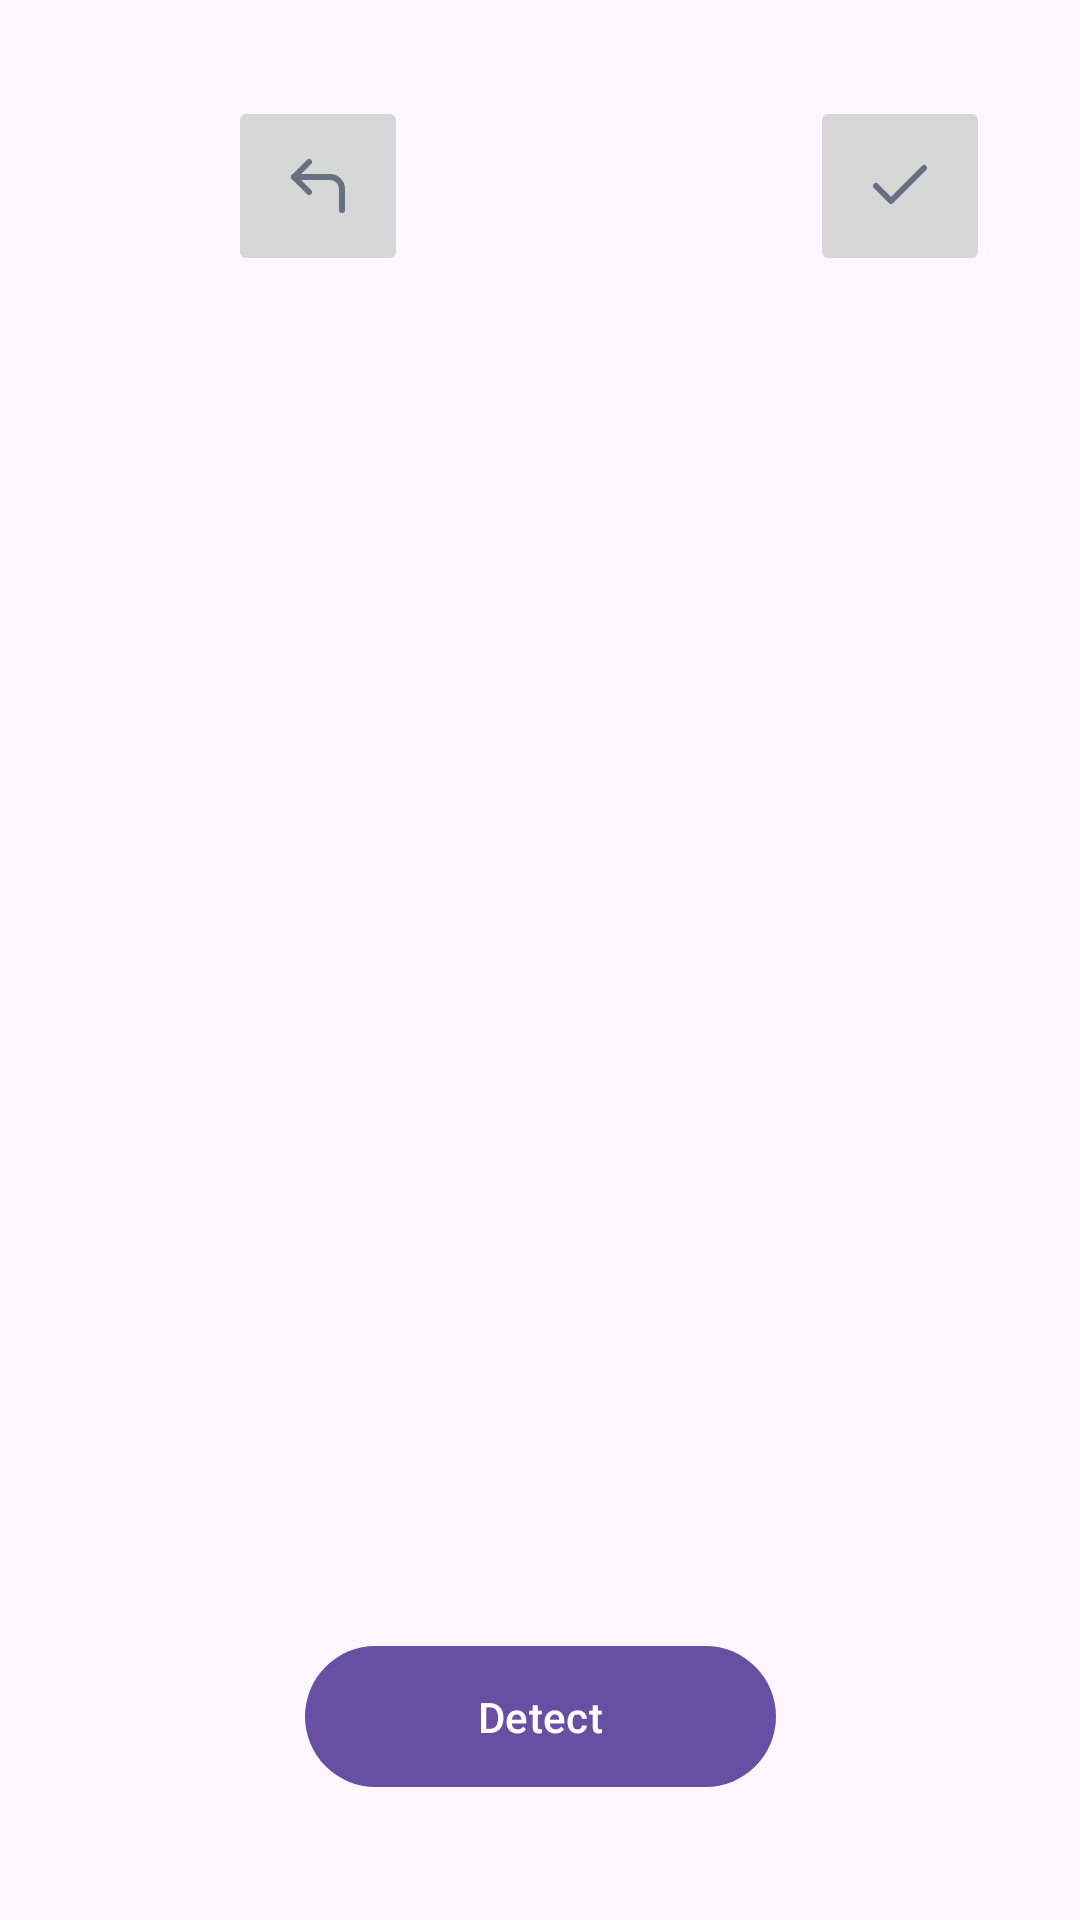

This screen was rendered from an Android layout file. Write that file and the resources it references.
<!-- AndroidManifest.xml: application theme Theme.MobileDevHits -->
<!-- res/layout/activity_face.xml -->
<?xml version="1.0" encoding="utf-8"?>
<androidx.constraintlayout.widget.ConstraintLayout xmlns:android="http://schemas.android.com/apk/res/android"
    xmlns:app="http://schemas.android.com/apk/res-auto"
    xmlns:tools="http://schemas.android.com/tools"
    android:id="@+id/apply"
    android:layout_width="match_parent"
    android:layout_height="match_parent">

    <ImageButton
        android:id="@+id/button_save_changes"
        android:layout_width="60dp"
        android:layout_height="60dp"
        android:layout_marginTop="32dp"
        android:contentDescription="@string/button_save_affine_changes"
        app:layout_constraintBottom_toBottomOf="@+id/currentPhoto"
        app:layout_constraintEnd_toEndOf="parent"
        app:layout_constraintHorizontal_bias="0.9"
        app:layout_constraintStart_toStartOf="parent"
        app:layout_constraintTop_toTopOf="parent"
        app:layout_constraintVertical_bias="0.0"
        app:srcCompat="@drawable/check" />

    <ImageView
        android:id="@+id/currentPhoto"
        android:layout_width="400dp"
        android:layout_height="400dp"
        android:layout_marginStart="16dp"
        android:layout_marginTop="32dp"
        android:layout_marginEnd="16dp"
        android:layout_marginBottom="64dp"
        app:layout_constraintBottom_toBottomOf="parent"
        app:layout_constraintEnd_toEndOf="parent"
        app:layout_constraintStart_toStartOf="parent"
        app:layout_constraintTop_toTopOf="parent"
        tools:srcCompat="@tools:sample/avatars" />

    <com.google.android.material.button.MaterialButton
        android:id="@+id/detect_button"
        android:layout_width="157dp"
        android:layout_height="55dp"
        android:text="@string/detect_faces"
        app:layout_constraintBottom_toBottomOf="parent"
        app:layout_constraintEnd_toEndOf="parent"
        app:layout_constraintStart_toStartOf="parent"
        app:layout_constraintTop_toBottomOf="@+id/currentPhoto" />
    <ImageButton
        android:id="@+id/button_cancel"
        android:layout_width="60dp"
        android:layout_height="60dp"
        android:layout_marginStart="76dp"
        android:layout_marginTop="32dp"
        android:contentDescription="@string/button_back_to_filters"
        app:layout_constraintBottom_toBottomOf="parent"
        app:layout_constraintEnd_toStartOf="@+id/button_save_changes"
        app:layout_constraintHorizontal_bias="0.0"
        app:layout_constraintStart_toStartOf="parent"
        app:layout_constraintTop_toTopOf="parent"
        app:layout_constraintVertical_bias="0.0"
        app:srcCompat="@drawable/corner_up_left" />



</androidx.constraintlayout.widget.ConstraintLayout>
<!-- resources referenced by this layout -->
<resources>
  <!-- drawable check (drawable) -->
  <vector xmlns:android="http://schemas.android.com/apk/res/android"
      android:width="24dp"
      android:height="24dp"
      android:viewportWidth="24"
      android:viewportHeight="24">
    <path
        android:pathData="M20,6L9,17L4,12"
        android:strokeLineJoin="round"
        android:strokeWidth="2"
        android:fillColor="#00000000"
        android:strokeColor="#667080"
        android:strokeLineCap="round"/>
  </vector>
  <!-- drawable corner_up_left (drawable) -->
  <vector xmlns:android="http://schemas.android.com/apk/res/android"
      android:width="24dp"
      android:height="24dp"
      android:viewportWidth="24"
      android:viewportHeight="24">
    <path
        android:pathData="M9,14L4,9L9,4"
        android:strokeLineJoin="round"
        android:strokeWidth="2"
        android:fillColor="#00000000"
        android:strokeColor="#667080"
        android:strokeLineCap="round"/>
    <path
        android:pathData="M20,20V13C20,11.939 19.579,10.922 18.828,10.172C18.078,9.421 17.061,9 16,9H4"
        android:strokeLineJoin="round"
        android:strokeWidth="2"
        android:fillColor="#00000000"
        android:strokeColor="#667080"
        android:strokeLineCap="round"/>
  </vector>
  <string name="button_back_to_filters">button_back_to_filters</string>
  <string name="button_save_affine_changes" />
  <string name="detect_faces">Detect</string>
  <style name="Theme.MobileDevHits" parent="Base.Theme.MobileDevHits" />
  <style name="Base.Theme.MobileDevHits" parent="Theme.Material3.DayNight.NoActionBar">
          
          
      </style>
</resources>
